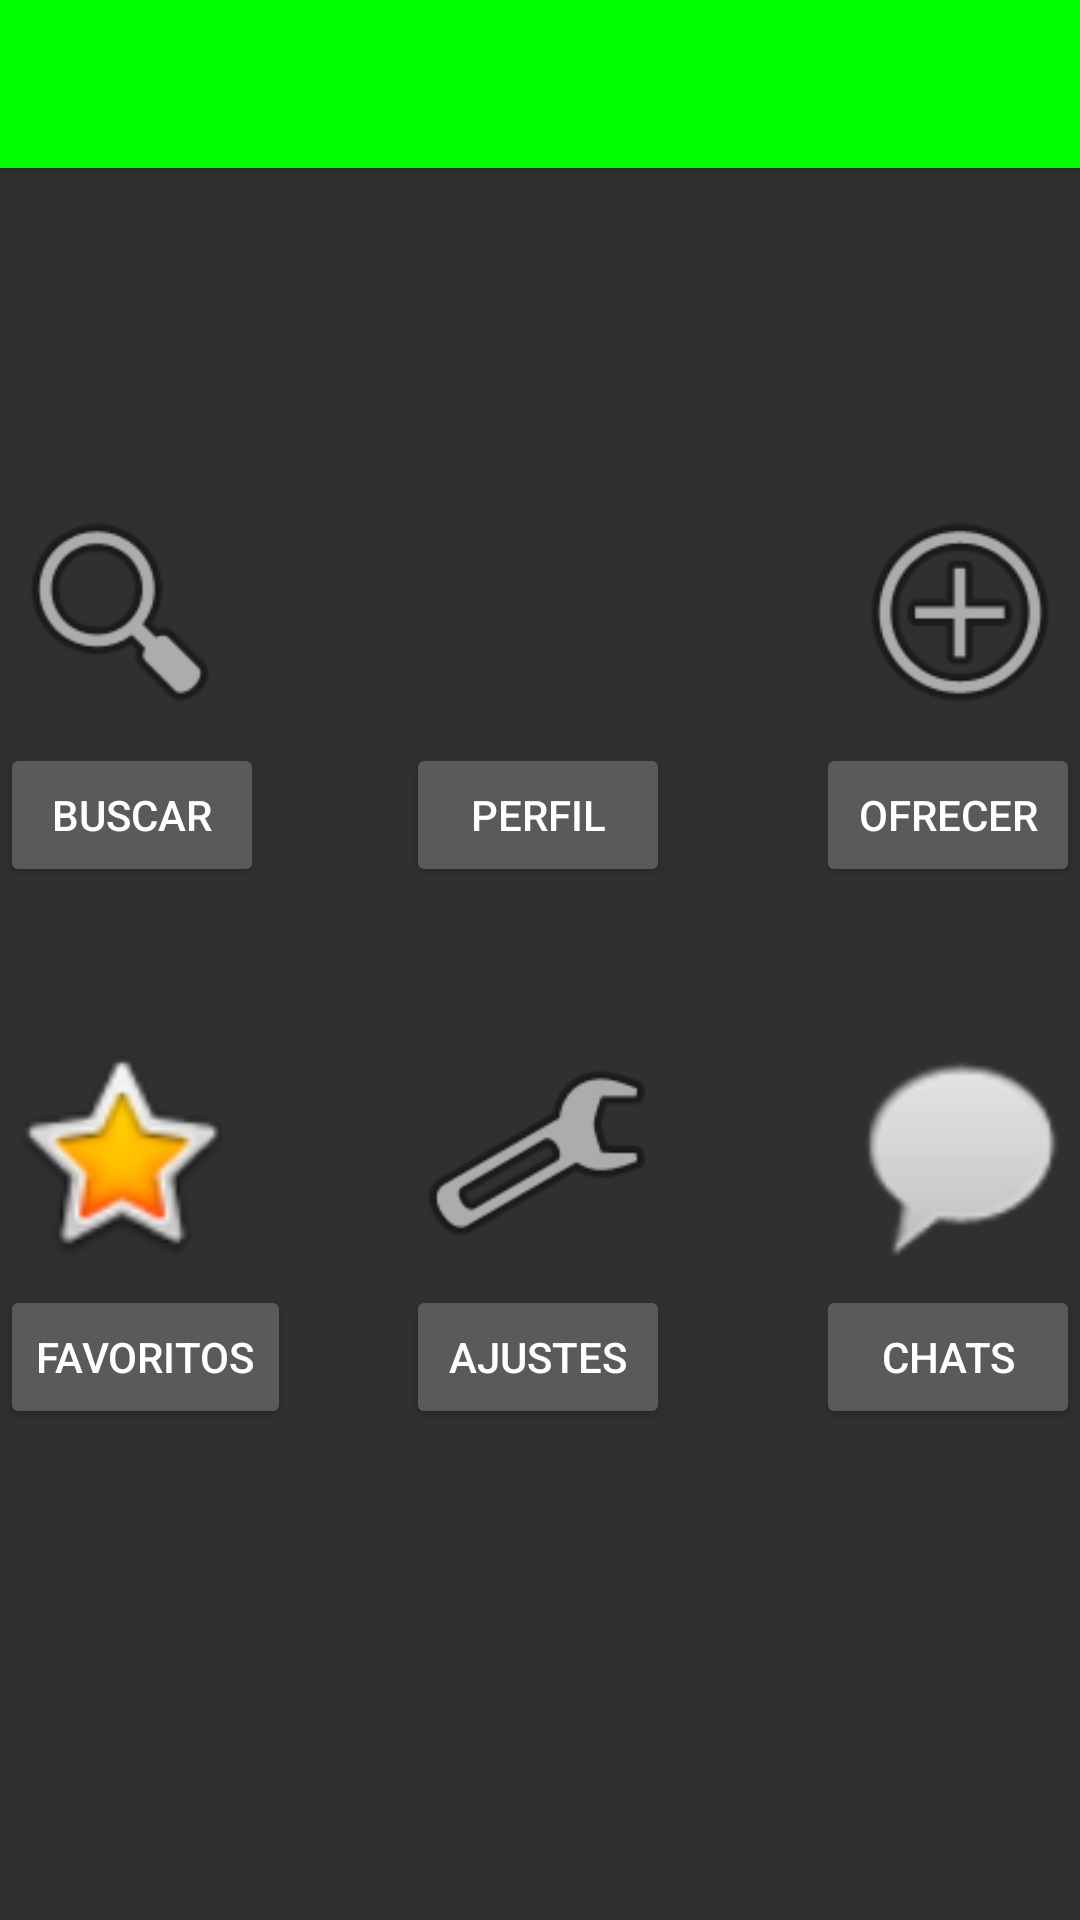

Android layout source for this screen:
<!-- AndroidManifest.xml: application theme TemaDASNoActionBar -->
<!-- res/layout/activity_main.xml -->
<?xml version="1.0" encoding="utf-8"?>
<androidx.constraintlayout.widget.ConstraintLayout xmlns:android="http://schemas.android.com/apk/res/android"
    xmlns:app="http://schemas.android.com/apk/res-auto"
    xmlns:tools="http://schemas.android.com/tools"
    android:layout_width="match_parent"
    android:layout_height="match_parent"
    tools:context=".ActivityMain">

    <androidx.appcompat.widget.Toolbar
        android:id="@+id/labarra"
        android:layout_width="match_parent"
        android:layout_height="?attr/actionBarSize"
        android:background="#00FF00"
        android:elevation="4dp"
        app:layout_constraintEnd_toEndOf="parent"
        app:layout_constraintStart_toStartOf="parent"
        app:layout_constraintTop_toTopOf="parent" />

    <ImageView
        android:id="@+id/preferenceIcon"
        android:layout_width="80dp"
        android:layout_height="80dp"
        android:contentDescription="@string/contentdescription"
        android:onClick="ajustes"
        app:layout_constraintBottom_toBottomOf="parent"
        app:layout_constraintEnd_toEndOf="parent"
        app:layout_constraintHorizontal_bias="0.497"
        app:layout_constraintStart_toStartOf="parent"
        app:layout_constraintTop_toTopOf="parent"
        app:layout_constraintVertical_bias="0.615"
        app:srcCompat="@android:drawable/ic_menu_preferences" />

    <Button
        android:id="@+id/ajustes"
        android:layout_width="wrap_content"
        android:layout_height="wrap_content"
        android:layout_marginTop="4dp"
        android:onClick="ajustes"
        android:text="@string/ajustes"
        app:layout_constraintEnd_toEndOf="parent"
        app:layout_constraintHorizontal_bias="0.497"
        app:layout_constraintStart_toStartOf="parent"
        app:layout_constraintTop_toBottomOf="@+id/preferenceIcon" />

    <ImageView
        android:id="@+id/userIcon"
        android:layout_width="80dp"
        android:layout_height="80dp"
        android:contentDescription="@string/contentdescription"
        android:onClick="mostrarPerfil"
        app:layout_constraintBottom_toTopOf="@+id/preferenceIcon"
        app:layout_constraintEnd_toEndOf="parent"
        app:layout_constraintHorizontal_bias="0.494"
        app:layout_constraintStart_toStartOf="parent"
        app:layout_constraintTop_toTopOf="parent"
        app:layout_constraintVertical_bias="0.619"
        app:srcCompat="@drawable/user_icon" />

    <ImageView
        android:id="@+id/favouriteIcon"
        android:layout_width="80dp"
        android:layout_height="80dp"
        android:contentDescription="@string/contentdescription"
        android:onClick="mostrarFavoritos"
        app:layout_constraintBottom_toBottomOf="parent"
        app:layout_constraintStart_toStartOf="parent"
        app:layout_constraintTop_toTopOf="parent"
        app:layout_constraintVertical_bias="0.615"
        app:srcCompat="@android:drawable/btn_star_big_on" />

    <ImageView
        android:id="@+id/searchIcon"
        android:layout_width="80dp"
        android:layout_height="80dp"
        android:contentDescription="@string/contentdescription"
        android:onClick="buscar"
        app:layout_constraintBottom_toTopOf="@+id/favouriteIcon"
        app:layout_constraintStart_toStartOf="parent"
        app:layout_constraintTop_toTopOf="parent"
        app:layout_constraintVertical_bias="0.619"
        app:srcCompat="@android:drawable/ic_menu_search" />

    <ImageView
        android:id="@+id/addIcon"
        android:layout_width="80dp"
        android:layout_height="80dp"
        android:contentDescription="@string/contentdescription"
        android:onClick="ofrecer"
        app:layout_constraintBottom_toTopOf="@+id/chatIcon"
        app:layout_constraintEnd_toEndOf="parent"
        app:layout_constraintTop_toTopOf="parent"
        app:layout_constraintVertical_bias="0.619"
        app:srcCompat="@android:drawable/ic_menu_add" />

    <Button
        android:id="@+id/buscar"
        android:layout_width="wrap_content"
        android:layout_height="wrap_content"
        android:layout_marginTop="4dp"
        android:onClick="buscar"
        android:text="@string/buscar"
        app:layout_constraintStart_toStartOf="parent"
        app:layout_constraintTop_toBottomOf="@+id/searchIcon" />

    <ImageView
        android:id="@+id/chatIcon"
        android:layout_width="80dp"
        android:layout_height="80dp"
        android:contentDescription="@string/contentdescription"
        android:onClick="mostrarChats"
        app:layout_constraintBottom_toBottomOf="parent"
        app:layout_constraintEnd_toEndOf="parent"
        app:layout_constraintTop_toTopOf="parent"
        app:layout_constraintVertical_bias="0.615"
        app:srcCompat="@android:drawable/sym_action_chat" />

    <Button
        android:id="@+id/mostrarChats"
        android:layout_width="wrap_content"
        android:layout_height="wrap_content"
        android:layout_marginTop="4dp"
        android:onClick="mostrarChats"
        android:text="@string/chats"
        app:layout_constraintEnd_toEndOf="parent"
        app:layout_constraintTop_toBottomOf="@+id/chatIcon" />

    <Button
        android:id="@+id/mostrarPerfil2"
        android:layout_width="wrap_content"
        android:layout_height="wrap_content"
        android:layout_marginTop="4dp"
        android:onClick="mostrarPerfil"
        android:text="@string/perfil"
        app:layout_constraintEnd_toEndOf="parent"
        app:layout_constraintHorizontal_bias="0.497"
        app:layout_constraintStart_toStartOf="parent"
        app:layout_constraintTop_toBottomOf="@+id/userIcon" />

    <Button
        android:id="@+id/ofrecer"
        android:layout_width="wrap_content"
        android:layout_height="wrap_content"
        android:layout_marginTop="4dp"
        android:onClick="ofrecer"
        android:text="@string/ofrecer"
        app:layout_constraintEnd_toEndOf="parent"
        app:layout_constraintTop_toBottomOf="@+id/addIcon" />

    <Button
        android:id="@+id/mostrarFavoritos"
        android:layout_width="wrap_content"
        android:layout_height="wrap_content"
        android:layout_marginTop="4dp"
        android:onClick="mostrarFavoritos"
        android:text="@string/favoritos"
        app:layout_constraintStart_toStartOf="parent"
        app:layout_constraintTop_toBottomOf="@+id/favouriteIcon" />

</androidx.constraintlayout.widget.ConstraintLayout>
<!-- resources referenced by this layout -->
<resources>
  <string name="ajustes">Ajustes</string>
  
      //XMLs
  <string name="buscar">Buscar</string>
  <string name="chats">Chats</string>
  <string name="contentdescription">contentDescription</string>
  <string name="favoritos">Favoritos</string>
  <string name="ofrecer">Ofrecer</string>
  <string name="perfil">Perfil</string>
  <style name="TemaDASNoActionBar" parent="Theme.AppCompat.NoActionBar">
          <item name="colorPrimary">#00FF00</item>
          <item name="colorPrimaryDark">#FFFFFF</item>
          <item name="colorAccent">#FFC300</item>
      </style>
</resources>
